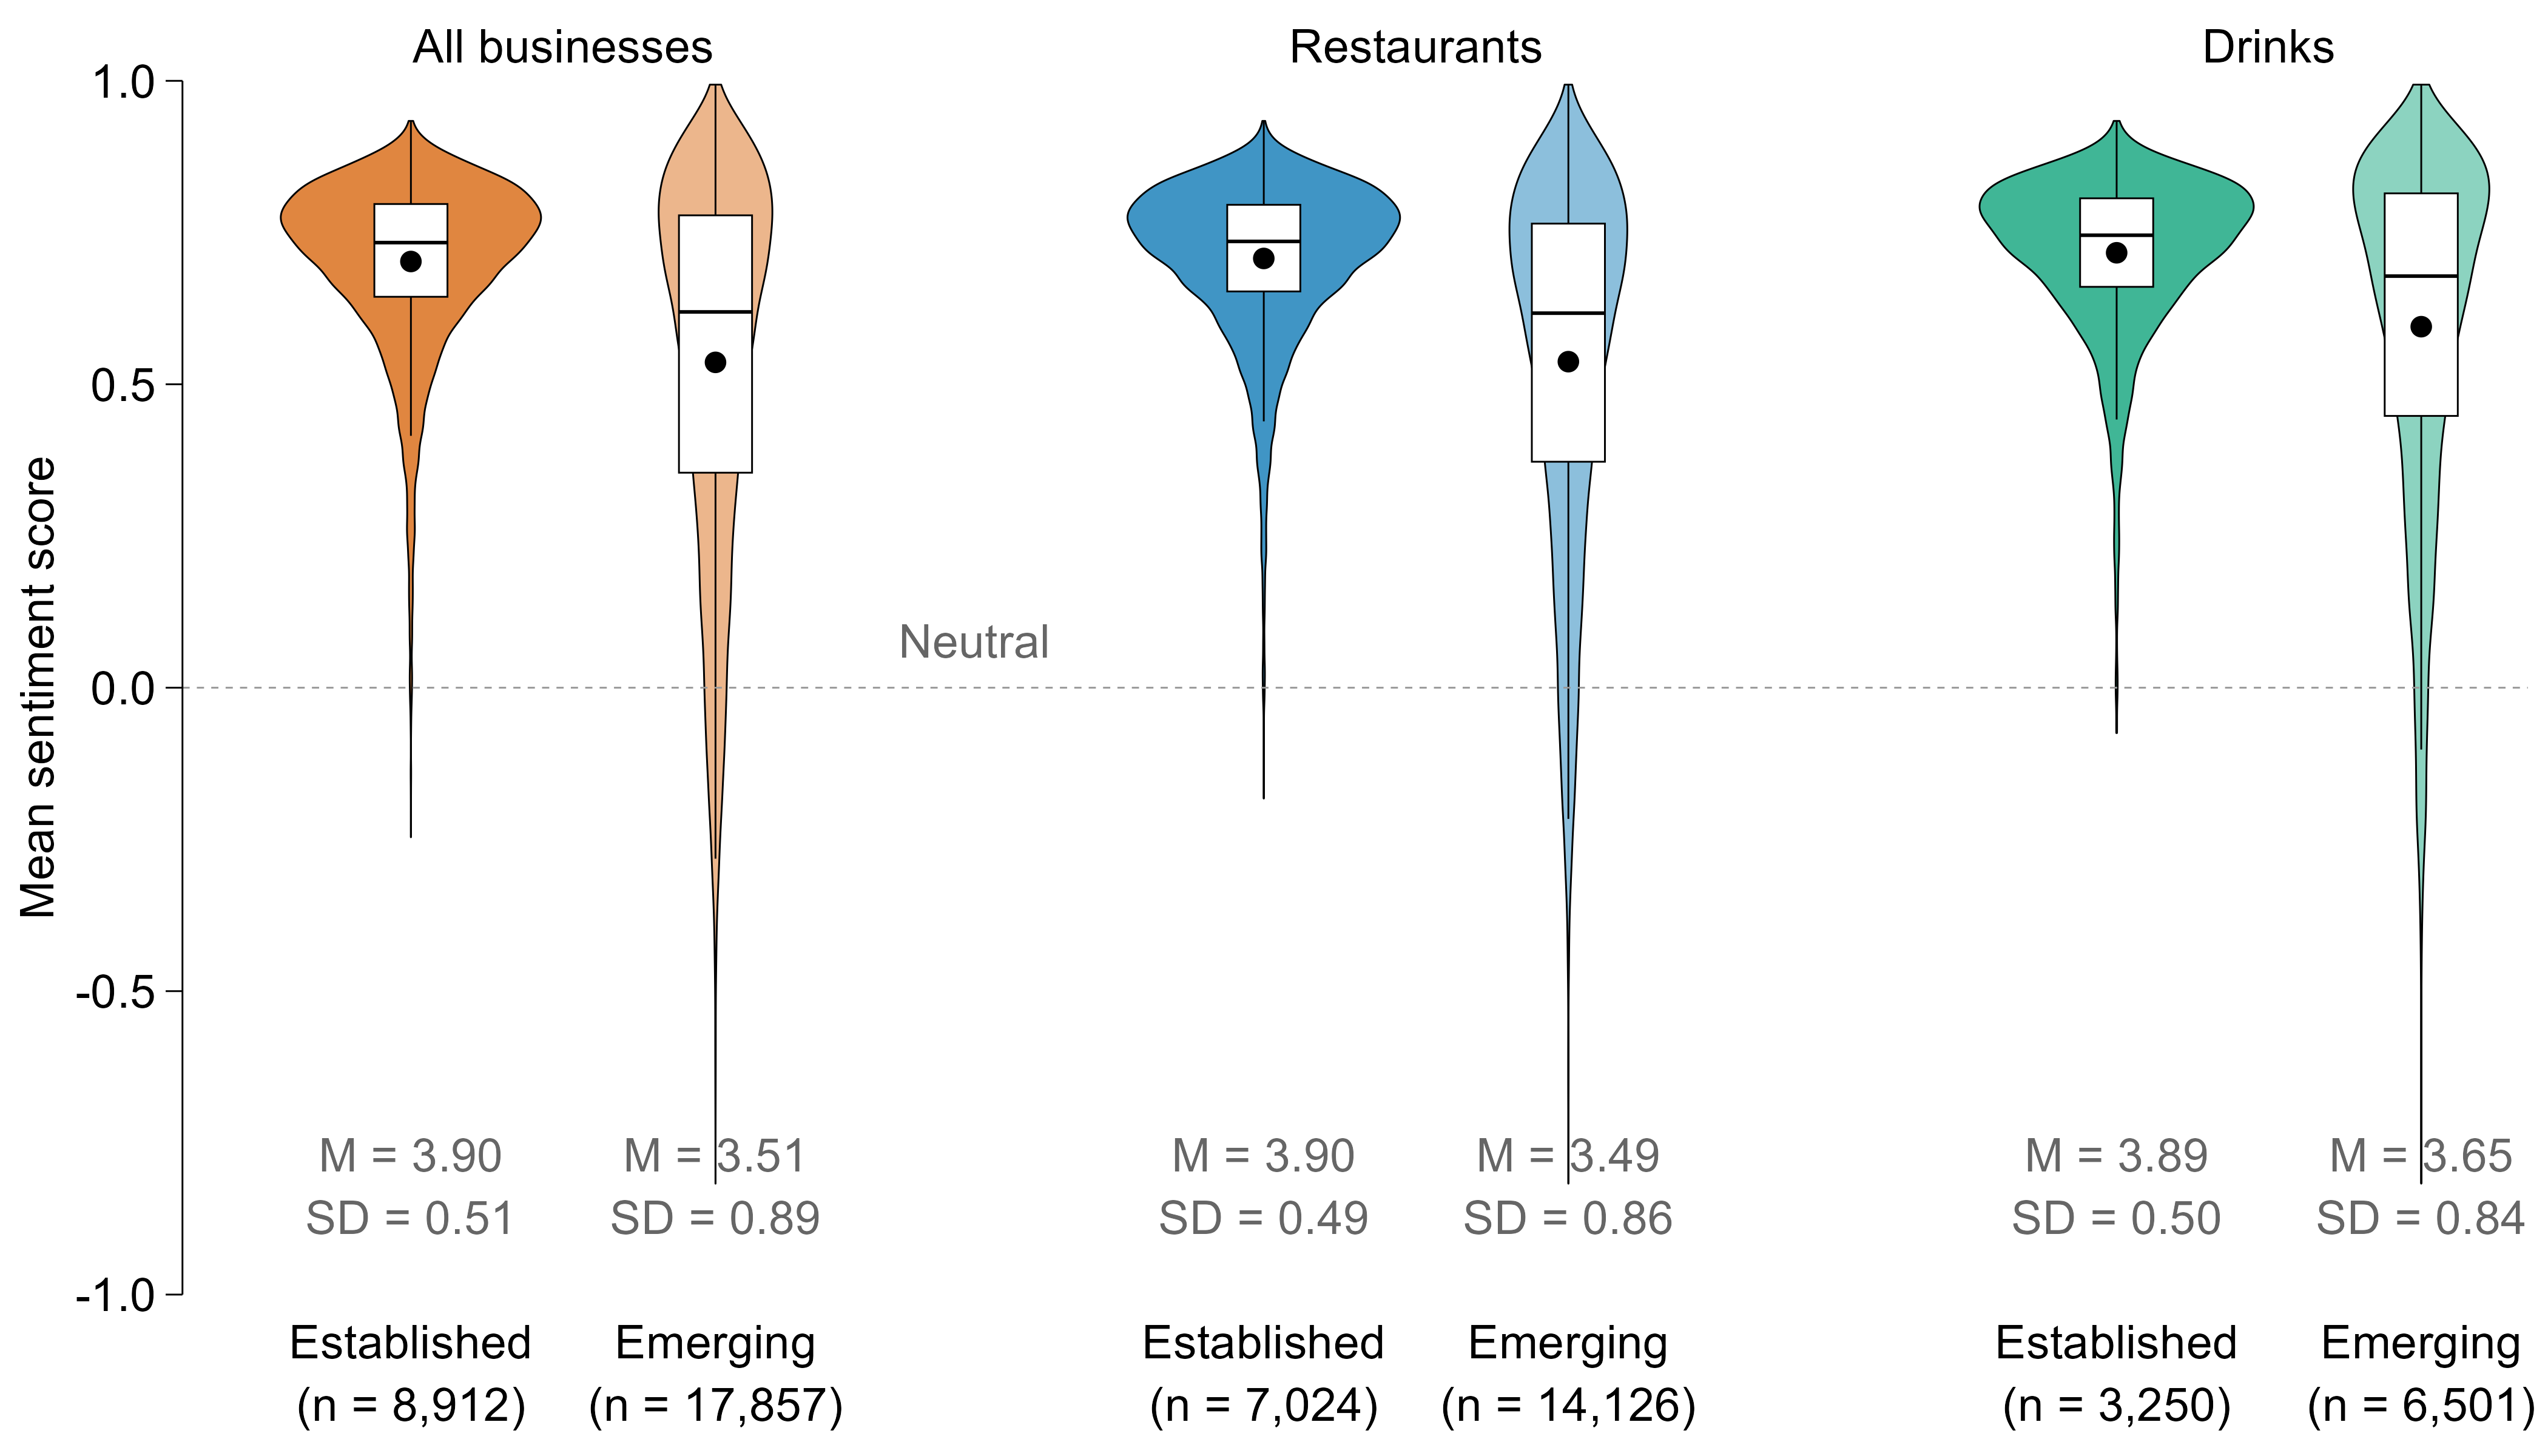

Generate this figure with R:
################################################################################
# Figure B2: Sentiment Score Distribution
#
# Last updated: 2026-01-26
################################################################################

# ==============================================================================
# PACKAGES & ENVIRONMENT
# ==============================================================================

package_list <- c("tidyverse", "readxl", "lemon", "gridExtra", "grid", "scales")

# Function to install missing packages and load dependencies
load_packages <- function(pkgs) {
  new_pkgs <- pkgs[!(pkgs %in% installed.packages()[, "Package"])]
  if (length(new_pkgs)) install.packages(new_pkgs)
  invisible(lapply(pkgs, library, character.only = TRUE))
}
load_packages(package_list)

# Set working directory to source file location (RStudio support)
if (requireNamespace("rstudioapi", quietly = TRUE) && rstudioapi::isAvailable()) {
  setwd(dirname(rstudioapi::getActiveDocumentContext()$path))
}

# ==============================================================================
# GLOBAL PARAMETERS
# ==============================================================================

# Typography
FONT_FAMILY    <- "sans"
FONT_SIZE_PT   <- 14
FONT_SIZE_GEOM <- FONT_SIZE_PT / .pt 

# Geometry
LINE_SIZE      <- 0.25
TICK_LENGTH_PT <- 5

# Colors
group_colors <- c(
  "All businesses" = "#D55E00", 
  "Restaurants"    = "#0072B2", 
  "Drinks"         = "#009E73"   
)

# Alpha transparency for review groups
alpha_values <- c(
  "Established" = 0.75,
  "Emerging"    = 0.45
)

# Axes
X_LIM    <- c(0.8, 4.3)
Y_LIM    <- c(-1, 1)
Y_BREAKS <- c(-1, -0.5, 0, 0.5, 1)

# Output Dimensions
FIG_WIDTH  <- 10.5
FIG_HEIGHT <- 6.0 

# ==============================================================================
# SHARED THEME
# ==============================================================================

theme_figure_b2 <- function() {
  list(
    theme_classic(base_size = FONT_SIZE_PT),
    theme(
      text              = element_text(size = FONT_SIZE_PT, family = FONT_FAMILY),
      axis.ticks.length = unit(TICK_LENGTH_PT, "pt"),
      axis.ticks        = element_line(colour = "black", linewidth = LINE_SIZE),
      axis.text         = element_text(size = FONT_SIZE_PT, colour = "black"),
      axis.line         = element_line(colour = "black", linewidth = LINE_SIZE),
      axis.title        = element_text(size = FONT_SIZE_PT, colour = "black"),
      legend.position   = "none",
      
      # Hide standard X axis elements (labels and ticks are handled via manual annotation)
      axis.ticks.x      = element_blank(),
      axis.text.x       = element_blank(),
      axis.line.x       = element_line(colour = NA),
      axis.title.x      = element_blank(),
      
      # Margins
      plot.margin       = margin(t = 6, r = 6, b = 25, l = 6, unit = "pt")
    ),
    coord_capped_cart(
      bottom = capped_horizontal(),
      left   = capped_vertical(capped = "both"),
      xlim   = X_LIM,
      ylim   = Y_LIM
      # Note: clip = "off" is handled manually on the plot object later
    )
  )
}

# ==============================================================================
# DATA IMPORT & PREP
# ==============================================================================
file_business <- "study1_2_business_data.csv"
file_res      <- "study1_2_res_data.csv"
file_drink    <- "study1_2_drink_data.csv"

data_raw1 <- readr::read_csv(file_business, show_col_types = FALSE)
data_raw2 <- readr::read_csv(file_res, show_col_types = FALSE)
data_raw3 <- readr::read_csv(file_drink, show_col_types = FALSE)

# Clean specific column if it exists to avoid conflicts
if ("person_total_count_review_high" %in% names(data_raw3)) {
  data_raw3 <- data_raw3[, setdiff(names(data_raw3), "person_total_count_review_high")]
}

# Assign group labels
data_raw1$group <- "All businesses"
data_raw2$group <- "Restaurants"
data_raw3$group <- "Drinks"

# Combine and relabel review groups
data_combined <- dplyr::bind_rows(data_raw1, data_raw2, data_raw3) %>%
  mutate(
    group = factor(group, levels = c("All businesses", "Restaurants", "Drinks")),
    review_group = dplyr::case_when(
      review_group == "high" ~ "Established",
      review_group == "low"  ~ "Emerging",
      TRUE                   ~ as.character(review_group)
    ),
    review_group = factor(review_group, levels = c("Established", "Emerging"))
  )

# ==============================================================================
# POSITIONS
# ==============================================================================

# Define manual x-axis positions for the violin plots
x_positions  <- c(1, 1.5,  2.4, 2.9,  3.8, 4.3)
x_top_labels <- c(1.25, 2.65, 4.05)

# Map groups to x-positions
pos_map <- tibble::tibble(
  group = factor(rep(c("All businesses", "Restaurants", "Drinks"), each = 2),
                 levels = c("All businesses", "Restaurants", "Drinks")),
  review_group = factor(rep(c("Established", "Emerging"), times = 3),
                        levels = c("Established", "Emerging")),
  x_pos = x_positions
)

data_combined <- data_combined %>%
  left_join(pos_map, by = c("group", "review_group"))

# ==============================================================================
# SUMMARY STATS (UPDATED LABELS)
# ==============================================================================

# Calculate stats and create formatted labels for the plot
stats_table <- data_combined %>%
  group_by(group, review_group) %>%
  summarise(
    N    = n(),
    Mean = mean(star_avg, na.rm = TRUE),
    SD   = sd(star_avg, na.rm = TRUE),
    .groups = "drop"
  ) %>%
  left_join(pos_map, by = c("group", "review_group")) %>%
  arrange(x_pos) %>%
  mutate(
    # 1. Stats Label (Inside plot): Shows Mean (M) and Standard Deviation (SD)
    stats_label = paste0(
      "M = ", sprintf("%.2f", Mean), "\n",
      "SD = ", sprintf("%.2f", SD)
    ),
    # 2. X-Axis Label (Below plot): Shows Category + Count (n)
    xaxis_label = paste0(
      review_group, "\n",
      "(n = ", scales::comma(N), ")"
    )
  )

# ==============================================================================
# FIGURE B2
# ==============================================================================

# Layout locations (y-coordinates)
y_xlabels   <- -1.05  # Position for X-axis labels (below axis)
y_stats     <- -0.90  # Position for M/SD stats (inside bottom of plot)

figure_b2 <- ggplot(
  data_combined,
  aes(
    x     = x_pos,
    y     = contents_score_avg,
    fill  = group,
    alpha = review_group,
    group = interaction(group, review_group)
  )
) +
  # Violin Plot
  geom_violin(
    trim      = TRUE,
    width     = 0.45,
    color     = "black",
    linewidth = LINE_SIZE
  ) +
  # Boxplot (nested inside violin)
  geom_boxplot(
    width         = 0.12,
    fill          = "white",
    color         = "black",
    linewidth     = LINE_SIZE,
    outlier.shape = NA,
    alpha         = 1
  ) +
  # Mean point (black dot with white border)
  stat_summary(
    fun    = mean,
    geom   = "point",
    shape  = 21,
    size   = 3.0,
    fill   = "black",
    color  = "white",
    stroke = LINE_SIZE,
    alpha  = 1
  ) +
  # Neutral reference line
  geom_hline(
    yintercept = 0,
    linetype   = "dashed",
    color      = "grey60",
    linewidth  = LINE_SIZE
  ) +
  # Annotation: "Neutral" text label
  annotate(
    "text",
    x      = 1.8,
    y      = 0.05,
    label  = "Neutral",
    hjust  = 0,
    vjust  = 0,
    size   = FONT_SIZE_GEOM,
    family = FONT_FAMILY,
    color  = "grey40"
  ) +
  # Annotation: Statistics Labels (M/SD)
  annotate(
    "text",
    x      = stats_table$x_pos,
    y      = y_stats,
    label  = stats_table$stats_label, 
    hjust  = 0.5,
    vjust  = 0,       
    size   = FONT_SIZE_GEOM, 
    family = FONT_FAMILY,
    color  = "grey40",
    lineheight = 1.1
  ) +
  # Scales and Theme
  scale_fill_manual(values = group_colors) +
  scale_alpha_manual(values = alpha_values) +
  scale_y_continuous(
    breaks = Y_BREAKS,
    labels = function(x) sprintf("%.1f", x)
  ) +
  labs(x = NULL, y = "Mean sentiment score") +
  theme_figure_b2() +
  
  # Annotation: Top titles (Group headings)
  annotate(
    "text",
    x      = x_top_labels,
    y      = 1.03,
    label  = c("All businesses", "Restaurants", "Drinks"),
    hjust  = 0.5,
    vjust  = 0,
    size   = FONT_SIZE_GEOM,
    family = FONT_FAMILY
  ) +
  # Annotation: Bottom Labels (Category + n)
  annotate(
    "text",
    x              = stats_table$x_pos,    
    y              = y_xlabels,
    label          = stats_table$xaxis_label, 
    hjust          = 0.5,
    vjust          = 1,
    size           = FONT_SIZE_GEOM,
    family         = FONT_FAMILY,
    lineheight = 1.1                    
  )

# Turn off clipping to allow text annotations outside plot area
figure_b2$coordinates$clip <- "off"

# ==============================================================================
# EXPORT
# ==============================================================================

# Determine the best available PDF device
save_device <- tryCatch({
  grDevices::cairo_pdf(tempfile())
  grDevices::dev.off()
  grDevices::cairo_pdf
}, error = function(e) "pdf", warning = function(w) "pdf")

ggsave(
  filename = "fig_b2.pdf",
  plot     = figure_b2,
  width    = FIG_WIDTH,
  height   = FIG_HEIGHT,
  device   = save_device
)

ggsave(
  filename = "fig_b2.svg",
  plot     = figure_b2,
  width    = FIG_WIDTH,
  height   = FIG_HEIGHT,
  device   = "svg",
  units    = "in"
)

ggsave(
  filename = file.path("fig_b2.png"),
  plot     = figure_b2,
  width    = FIG_WIDTH,
  height   = FIG_HEIGHT,
  units    = "in",
  dpi      = 400,
  bg       = "white"
)